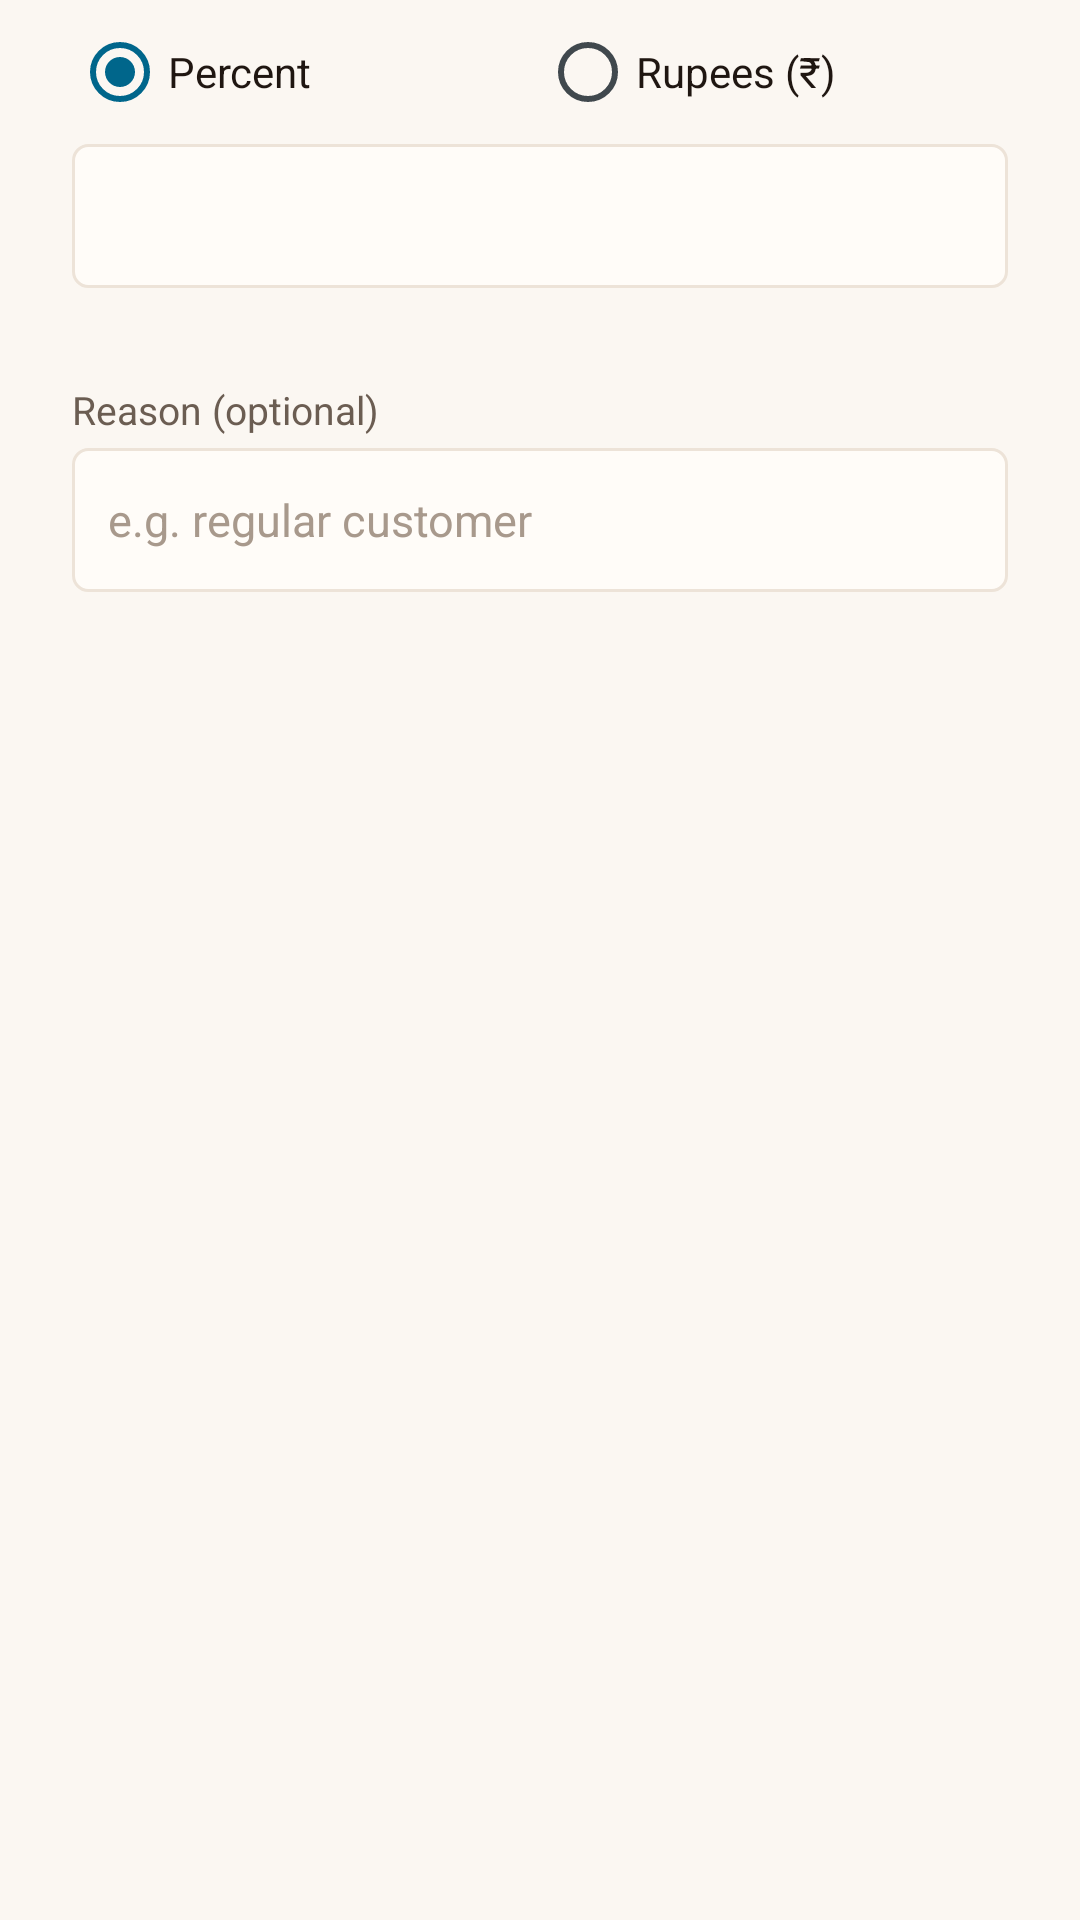

Android layout source for this screen:
<!-- AndroidManifest.xml: application theme AppTheme -->
<!-- res/layout/dialog_discount.xml -->
<?xml version="1.0" encoding="utf-8"?>
<LinearLayout xmlns:android="http://schemas.android.com/apk/res/android"
    android:layout_width="match_parent"
    android:layout_height="wrap_content"
    android:orientation="vertical"
    android:paddingStart="24dp"
    android:paddingEnd="24dp"
    android:paddingTop="8dp">

    <RadioGroup
        android:id="@+id/discKind"
        android:layout_width="match_parent"
        android:layout_height="wrap_content"
        android:orientation="horizontal">

        <RadioButton
            android:id="@+id/discPercent"
            android:layout_width="0dp"
            android:layout_height="wrap_content"
            android:layout_weight="1"
            android:checked="true"
            android:text="@string/disc_percent"
            android:textColor="@color/ink" />

        <RadioButton
            android:id="@+id/discRupees"
            android:layout_width="0dp"
            android:layout_height="wrap_content"
            android:layout_weight="1"
            android:text="@string/disc_rupees"
            android:textColor="@color/ink" />
    </RadioGroup>

    <EditText
        android:id="@+id/discValue"
        style="@style/Field"
        android:layout_marginTop="8dp"
        android:importantForAutofill="no"
        android:inputType="numberDecimal" />

    <TextView
        android:id="@+id/discPreview"
        android:layout_width="match_parent"
        android:layout_height="wrap_content"
        android:layout_marginTop="4dp"
        android:textColor="@color/ink_soft"
        android:textSize="13sp" />

    <TextView style="@style/FieldLabel" android:text="@string/label_disc_reason" />

    <EditText
        android:id="@+id/discReason"
        style="@style/Field"
        android:hint="@string/hint_disc_reason"
        android:importantForAutofill="no"
        android:inputType="textCapSentences" />
</LinearLayout>
<!-- resources referenced by this layout -->
<resources>
  <color name="ink">#1F1611</color>
  <color name="ink_soft">#6B5D52</color>
  <string name="disc_percent">Percent</string>
  <string name="disc_rupees">Rupees (₹)</string>
  <string name="hint_disc_reason">e.g. regular customer</string>
  <string name="label_disc_reason">Reason (optional)</string>
  <style name="Field">
          <item name="android:layout_width">match_parent</item>
          <item name="android:layout_height">48dp</item>
          <item name="android:background">@drawable/field</item>
          <item name="android:paddingStart">12dp</item>
          <item name="android:paddingEnd">12dp</item>
          <item name="android:textColor">@color/ink</item>
          <item name="android:textColorHint">@color/ink_faint</item>
          <item name="android:textSize">15sp</item>
          <item name="android:singleLine">true</item>
      </style>
  <style name="FieldLabel">
          <item name="android:layout_width">match_parent</item>
          <item name="android:layout_height">wrap_content</item>
          <item name="android:textColor">@color/ink_soft</item>
          <item name="android:textSize">13sp</item>
          <item name="android:layout_marginTop">10dp</item>
          <item name="android:layout_marginBottom">4dp</item>
      </style>
  <style name="AppTheme" parent="@android:style/Theme.DeviceDefault.Light.NoActionBar">
          <item name="android:windowBackground">@color/bg</item>
      </style>
  <!-- drawable field (drawable) -->
  <?xml version="1.0" encoding="utf-8"?>
  <shape xmlns:android="http://schemas.android.com/apk/res/android" android:shape="rectangle">
      <solid android:color="@color/field_fill" />
      <corners android:radius="5dp" />
      <stroke android:width="1dp" android:color="@color/line" />
  </shape>
  <color name="ink_faint">#A8998C</color>
  <color name="bg">#FBF7F2</color>
  <color name="field_fill">#FFFCF8</color>
  <color name="line">#EDE3D8</color>
</resources>
